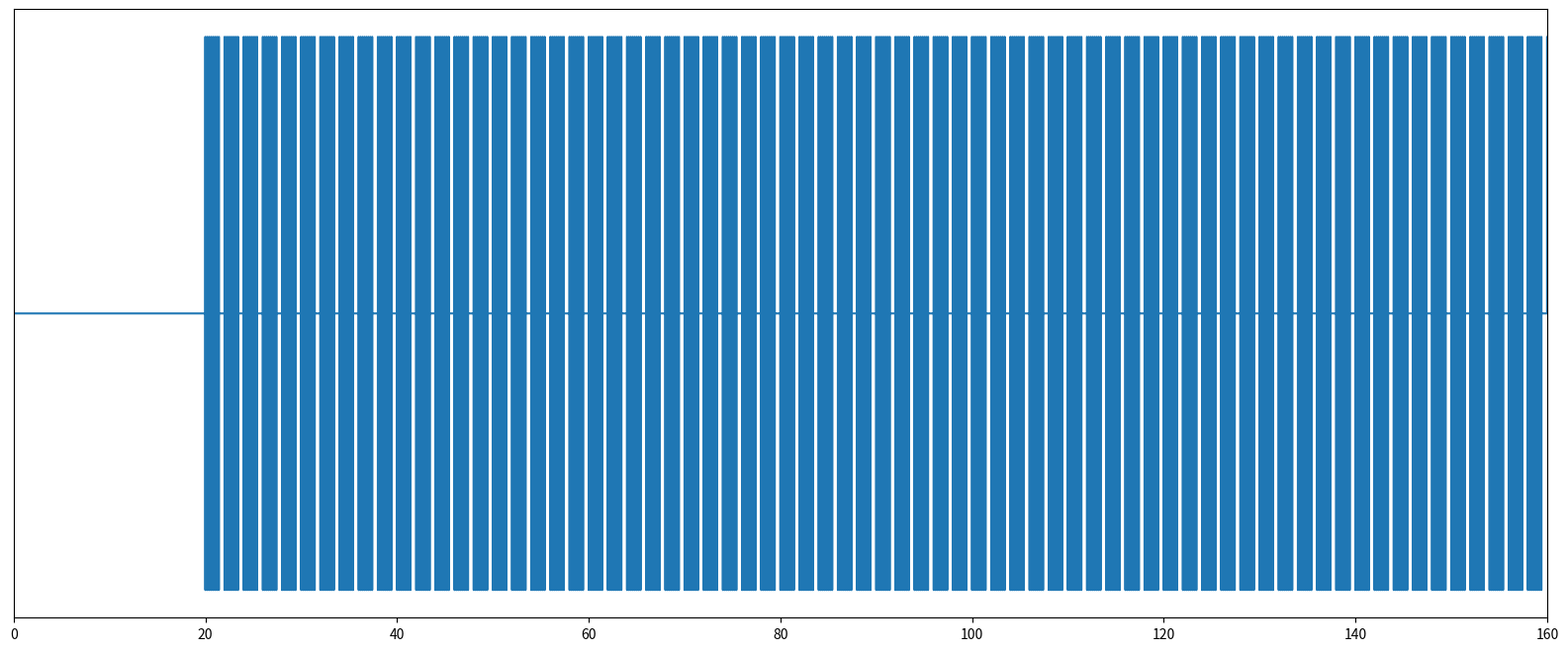
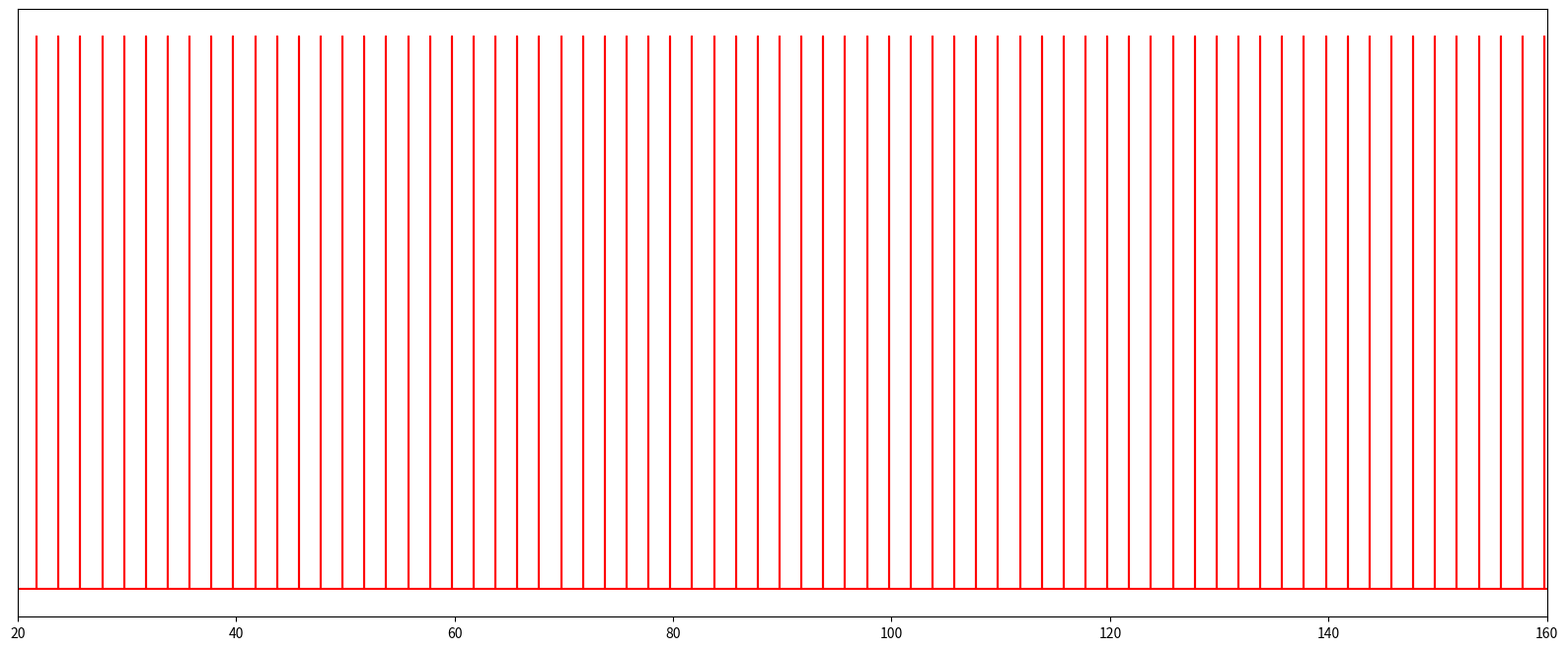
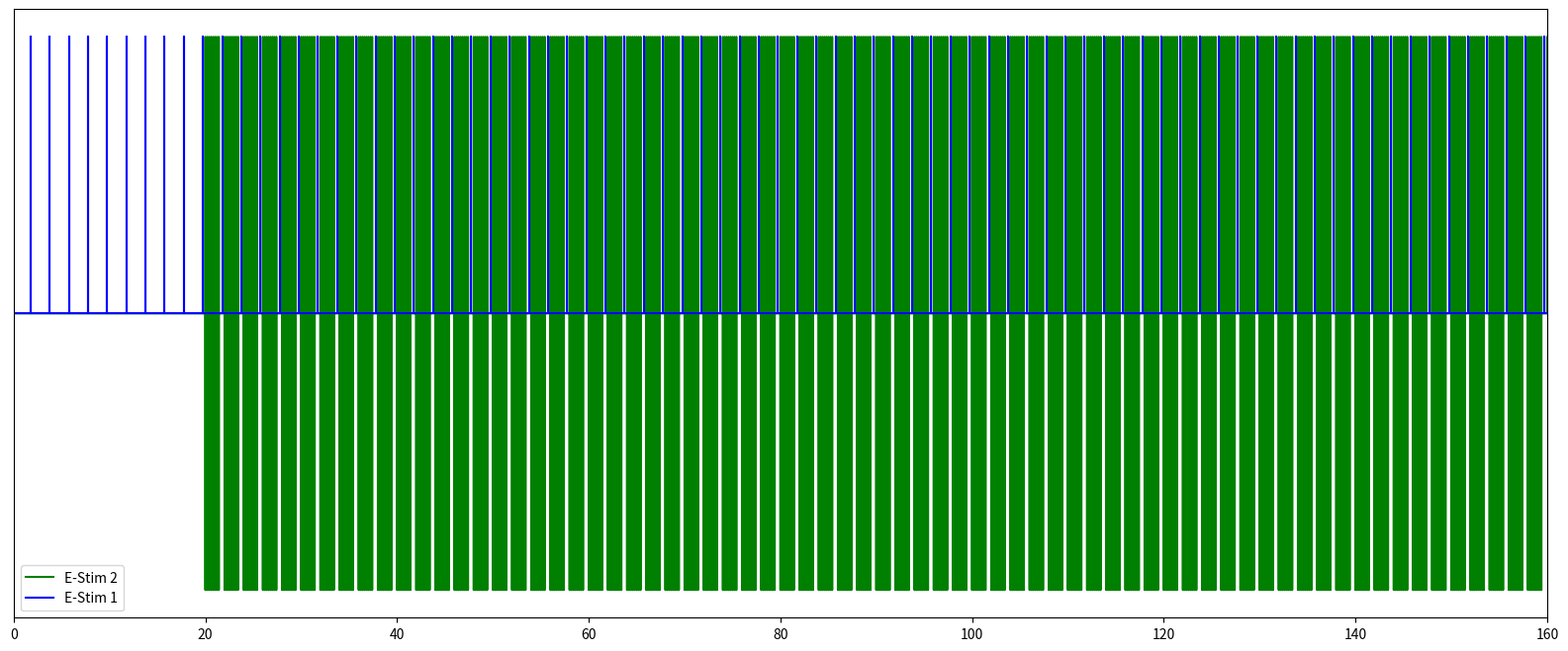

Reproduce these figures in Python, in order.
# -*- coding: utf-8 -*-
"""V5 Pulse Generation Code (Synchronization) GitHub.ipynb

Automatically generated by Colab.

Original file is located at
    https://colab.research.google.com/drive/1BlEWs83yREWDAbMCFSFZiJ5tdav0OJvR
"""

##################### Biphasic Pulse ###########################

import numpy as np
import math as math
import matplotlib.pyplot as plt
from matplotlib.ticker import FormatStrFormatter

np.set_printoptions(threshold=np.inf,suppress=True,linewidth=100000,precision=10)

def Biphasic_generation_function(block_frequency,pulse_width,simulation_time,Amplitude):

  def time_stamps_function():

    frequency_train = 0.5
    period_train = 1 / frequency_train          # 2 s

    block_time = 1.5                            # ON time
    period_block = 1 / block_frequency          # e.g. 20 ms

    total_pulses_block = int(round(block_time / period_block))

    print('Period of Train:', period_train, 's')
    print('Period of Block:', period_block, 's')
    print('Simulation Time:', simulation_time)
    print('Pulses per block:', total_pulses_block)
    print()

    total_train = []

    block_starts = []

    block_start = 0.0

    while block_start < simulation_time:

        block_starts.append(block_start)

        for pulse in range(total_pulses_block):

            pulse_start = block_start + pulse * period_block

            # Don't generate pulses beyond the simulation
            if pulse_start + 2*pulse_width > simulation_time:
                break

            total_train.extend([
                pulse_start,
                pulse_start,
                pulse_start + pulse_width,
                pulse_start + pulse_width,
                pulse_start + 2*pulse_width,
                pulse_start + 2*pulse_width
            ])

        block_start += period_train

    total_train = np.array(total_train)

    total_time_stamps = len(total_train)

    print("Block starts:")
    print(block_starts[:10], "...")

    print("Spacing between blocks:")
    print(np.diff(block_starts)[:10], "...")

    return total_train, total_time_stamps, block_start

  def pulse_stamps_function(pulse_model,total_time_stamps):
    pulse_total = np.array([])
    pulse_count = 0

    while pulse_count < total_time_stamps:   # expected number of amplitude entries

      pulse_total = np.concatenate((pulse_total, pulse_model), axis=None)
      pulse_count += pulse_model.size

    #Amplitude modification
    pulse_total = pulse_total * Amplitude
    pulse_total = pulse_total.astype(int)

    pulse_format_zero = np.array([0])
    pulse_total = np.concatenate((pulse_format_zero,pulse_total), axis=None)


    return pulse_total,pulse_count


  def train_format():

    def initial_and_final_train(total_train):
      #Note: Sim4Life requires a start with a 0.0s time-stamp. Otherwise it sends error message.
      #Any simulation time-step can work.
      #Train addition helps to normalize the last value of the array, so it ends at a pulse of 0.

      initial_time = 20 #seconds
      total_train = total_train + initial_time

      train_format_zero = np.array([0])
      total_train = np.concatenate((train_format_zero,total_train), axis=None)

      return total_train

    def pair_generator(): #testing_tool
      lista_a0 = g.tolist()
      lista_a = [float(f"{x:.5f}") for x in lista_a0]
      lista_c = pulse_total.tolist()
      lista = list(zip(lista_a,lista_c))

      #print("len(time): ",len(lista_a))
      #print("len(pulse): ",len(lista_c))
      #print("Mismatch: ",len(lista_a) - len(lista_c))
      #print('\n')
      print("Pair-wise Match: ", lista)

    g = initial_and_final_train(total_train)

    fig, ax2 = plt.subplots(figsize=(20, 8))
    ax2.yaxis.set_major_formatter(FormatStrFormatter('%.1f'))
    ax2.set_yticks([]) # Removes major ticks
    ax2.yaxis.set_minor_locator(plt.NullLocator()) # Removes minor
    #ax2.set_xlim(34.455,34.465)
    #ax2.set_xlim(20,60)
    #ax2.set_xlim(20,30)
    #ax2.set_xlim(20,20.50)
    #ax2.set_xlim(20,160)
    ax2.set_xlim(0,160)
    #ax2.set_xlim(19.999,20.001)
    ax2.plot(g,pulse_total)
    #plt.show()
    time = np.array_str(g)
    pulse = np.array_str(pulse_total)
    print("time: " + time.replace('\n','').replace('[','').replace(']',''))
    print("pulse: " + pulse.replace('\n','').replace('[','').replace(']',''))
    time_final = time.replace('\n','').replace('[','').replace(']','')
    pulse_final = pulse.replace('\n','').replace('[','').replace(']','')
    with open(f"BXiphasic_Pulses_Frequency_({block_frequency}_Hz).txt", "w") as text_file:
      text_file.write(f'{time_final}' + "\n" + f'{pulse_final}')
    #print('\n')

    pair_generator()
    return g

  total_train,total_time_stamps,time_passed = time_stamps_function()
  pulse_model_bi = np.array([0,1,1,-1,-1,0])
  pulse_models = [pulse_model_bi]

  for i in pulse_models:
    pulse_total,pulse_count = pulse_stamps_function(i,total_time_stamps)
    g = train_format()
    #print('\n')
    #print('Last 10 values: ')
    #print(total_train[-10:])
    #print(pulse_total[-10:])
  return g, pulse_total

def Monophasic_generation_function(frequency_train,pulse_width,simulation_time):

  def time_stamps_function():

    period_train = 1/frequency_train
    t1=  -0.25
    t2= t1+pulse_width
    initial_train = np.array([t1,t1,t2,t2])
    total_repetitions = int(simulation_time/period_train)
    repeated_times = 1
    total_train = initial_train

    #print(period_train,simulation_time,total_repetitions)

    while repeated_times < total_repetitions: #expected total

      next_train = np.array([
          total_train[-4] + period_train,
          total_train[-4] + period_train,
          total_train[-4] + period_train + pulse_width,
          total_train[-4] + period_train + pulse_width
          ])

      total_train = np.concatenate((total_train, next_train), axis=None)
      repeated_times += 1

    total_time_stamps = np.count_nonzero(total_train != 0) + np.count_nonzero(total_train == 0)

    #synchronizes monophasic and biphasic together
    total_train = total_train[4:]
      #[4:] is an arbitrarily chosen start based on 0.5Hz, any other frequency will keep displaying negative starting values.
    next_train = np.array([
    total_train[-4] + period_train,
    total_train[-4] + period_train,
    total_train[-4] + period_train + pulse_width,
    total_train[-4] + period_train + pulse_width])
    total_train = np.concatenate((total_train, next_train), axis=None)

    init_a = np.array([0])
    total_train = np.concatenate((init_a, total_train), axis=None)

    return total_train, total_time_stamps

  def pulse_stamps_function(pulse_model):

    pulse_total = np.array([])
    pulse_count = 0

    while pulse_count < b:   # expected number of amplitude entries

      pulse_total = np.concatenate((pulse_total, pulse_model), axis=None)
      pulse_count += pulse_model.size

    init_c = np.array([0])
    pulse_total = np.concatenate((init_c, pulse_total), axis=None)

    return pulse_total,pulse_count

  def train_format():

    list_a0 = a.tolist()
    list_a = [float(f"{x:.5f}") for x in list_a0] #Time_list
    list_c = c.tolist()                           #Pulse Amplitude List
    list_zip = list(zip(list_a,list_c))

    fig, ax1 = plt.subplots(figsize=(20, 8))
    ax1.set_yticks([]) # Removes major ticks
    ax1.yaxis.set_minor_locator(plt.NullLocator()) # Removes minor
    #ax1.set_xlim(20,60)
    ax1.set_xlim(20,160)
    ax1.plot(a,c,color='red')
    plt.show()
    time = np.array_str(a)
    pulse = np.array_str(c)
    print("time: " + time.replace('\n','').replace('[','').replace(']',''))
    print("pulse: " + pulse.replace('\n','').replace('[','').replace(']',''))
    time_final = time.replace('\n','').replace('[','').replace(']','')
    pulse_final = pulse.replace('\n','').replace('[','').replace(']','')
    with open(f"Monophasic_Pulses_Frequency_({frequency_train}_Hz).txt", "w") as text_file:
      text_file.write(f'{time_final}' + "\n" + f'{pulse_final}')

    print("len(time):",len(list_a))
    print("len(pulse):",len(list_c))
    print("Mismatch: ",len(list_a) - len(list_c))
    print('\n')
    print("Pair-wise Match: ", list_zip)

    return list_a,list_c

  a,b = time_stamps_function()
  pulse_model_mono = np.array([0,1,1,0])
  pulse_models = [pulse_model_mono]

  for i in pulse_models:
    c,d = pulse_stamps_function(i)
    a, c = train_format()
    print('\n')
  return a, c

##################### Monophasic Pulse ###########################

#(#Frequency [Hz],#Width [s], #Simulation [s])

g, pulse_total = Biphasic_generation_function(5,0.0002,160,1)
a, c = Monophasic_generation_function(0.5,0.0002,180)

fig, ax = plt.subplots(figsize=(20,8))

ax.plot(g, pulse_total, color='green', label='E-Stim 2')
ax.plot(a, c, color='blue', label='E-Stim 1')

ax.set_xlim(0,160)
ax.set_yticks([])
ax.legend()

plt.show()

print(a[1::4][:10])
